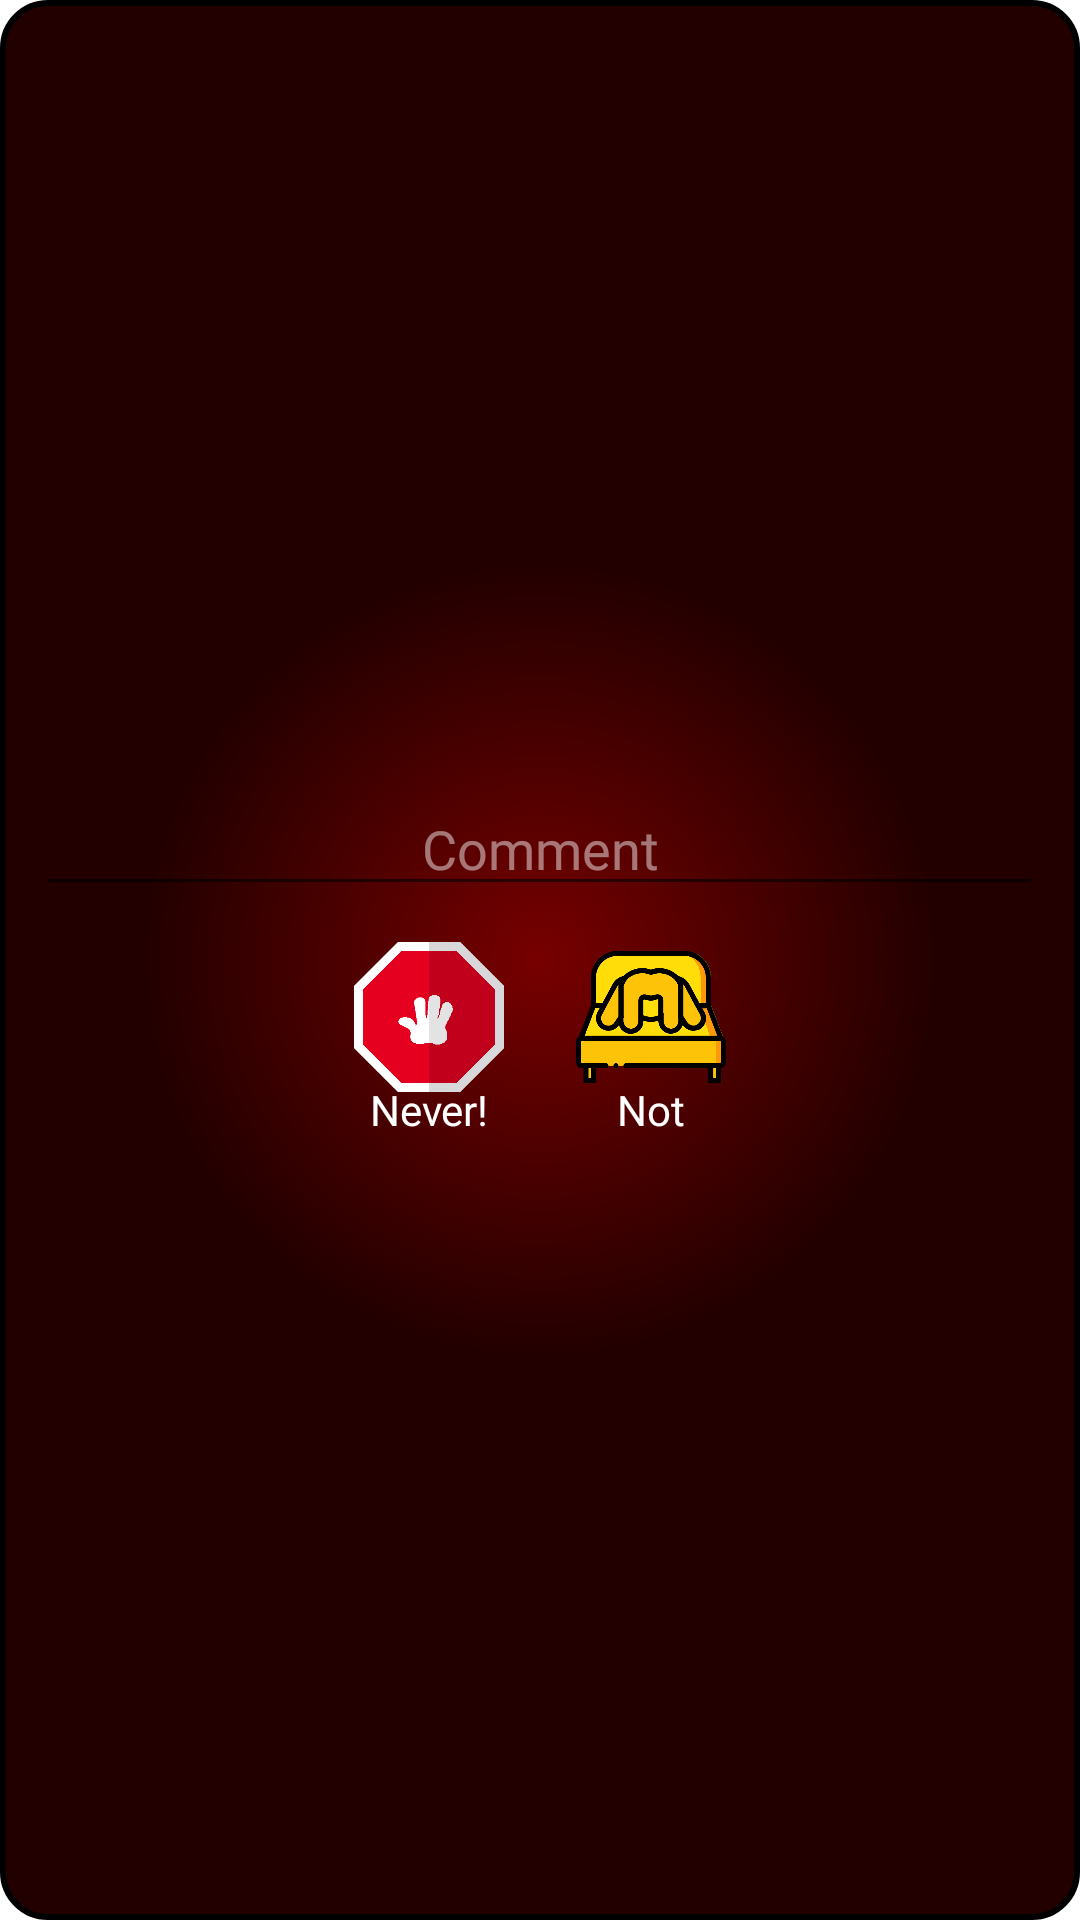

Write the Android layout XML for this screen, with the resource values it uses.
<!-- AndroidManifest.xml: application theme AppTheme -->
<!-- res/layout/dialog_skip_layout.xml -->
<?xml version="1.0" encoding="utf-8"?>
<LinearLayout
    xmlns:android="http://schemas.android.com/apk/res/android"
    android:layout_width="200dp"
    android:layout_height="wrap_content"
    android:gravity="center"
    android:layout_gravity="center"
    android:background="@drawable/dialog_bacground_dia"
    android:orientation="vertical">


    <EditText
        android:id="@+id/di_skip_edit"
        android:layout_width="match_parent"
        android:layout_height="wrap_content"
        android:layout_gravity="center"
        android:gravity="center"
        android:textColor="@color/white"
        android:textColorHint="#77ffffff"
        android:textColorHighlight="@color/white"
        android:layout_marginTop="12dp"
        android:layout_marginStart="12dp"
        android:layout_marginEnd="12dp"
        android:fontFamily="@font/kaushan_script_regular"
        android:hint="@string/comment_dia"/>

    <LinearLayout
        android:layout_width="wrap_content"
        android:layout_height="wrap_content"
        android:orientation="horizontal">

        <LinearLayout
            android:id="@+id/di_skip_never"
            android:layout_width="wrap_content"
            android:layout_height="wrap_content"
            android:layout_margin="12dp"
            android:orientation="vertical">
        <ImageView
            android:layout_width="50dp"
            android:layout_height="50dp"
            android:src="@drawable/notnow_a"
            android:text="never"/>
            <TextView
                android:layout_width="match_parent"
                android:layout_height="wrap_content"
                android:textColor="@color/white"
                android:layout_gravity="center"
                android:fontFamily="@font/kaushan_script_regular"
                android:layout_marginTop="-4dp"
                android:gravity="center"
                android:text="Never!"/>

        </LinearLayout>
        <LinearLayout
            android:id="@+id/di_skip_not_now"
            android:layout_width="wrap_content"
            android:layout_height="wrap_content"
            android:layout_margin="12dp"
            android:orientation="vertical">
            <ImageView
                android:layout_width="50dp"
                android:layout_height="50dp"
                android:src="@drawable/sex_icon"
                android:layout_gravity="center"
                android:gravity="center"

                />
            <TextView
                android:layout_width="match_parent"
                android:layout_height="wrap_content"
                android:textColor="@color/white"
                android:layout_gravity="center"
                android:fontFamily="@font/kaushan_script_regular"
                android:layout_marginTop="-4dp"
                android:gravity="center"
                android:text="Not now"/>
    </LinearLayout>

    </LinearLayout>
</LinearLayout>
<!-- resources referenced by this layout -->
<resources>
  <color name="white">#fff</color>
  <!-- drawable dialog_bacground_dia (drawable) -->
  <?xml version="1.0" encoding="utf-8"?>
  <selector xmlns:android="http://schemas.android.com/apk/res/android">
      <item>
          <shape xmlns:android="http://schemas.android.com/apk/res/android">
              <stroke android:width="2dp" android:color="#000000" />
              <solid android:color="@color/darkGrey"/>
              <gradient
                  android:type="radial"
                  android:centerX="50%"
                  android:centerY="50%"
                  android:startColor="#FF770000"
                  android:endColor="#FF220000"
                  android:gradientRadius="400"/>
              <corners android:radius="15dp" />
          </shape>
      </item>
  
  </selector>
  <!-- drawable notnow_a: png bitmap (drawable, 6860 bytes) -->
  <!-- drawable sex_icon: png bitmap (drawable, 20372 bytes) -->
  <string name="comment_dia">Comment</string>
  <style name="AppTheme" parent="Theme.AppCompat.Light.DarkActionBar">
          
          <item name="colorPrimary">@color/colorPrimary</item>
          <item name="colorPrimaryDark">@color/colorPrimary</item>
          <item name="colorAccent">@color/colorAccent</item>
          <item name="android:windowBackground">@drawable/splash_screen_start_screen</item>
  
      </style>
  <color name="darkGrey">#4D4D4D</color>
  <color name="colorPrimary">#000000</color>
  <color name="colorAccent">#ffffff</color>
  <!-- drawable splash_screen_start_screen (drawable) -->
  <layer-list xmlns:android="http://schemas.android.com/apk/res/android" android:opacity="opaque">
      <item android:drawable="@android:color/black"/>
      <item>
          <bitmap
              android:src="@drawable/splash_icon"
              android:gravity="center"/>
      </item>
  </layer-list>
</resources>
